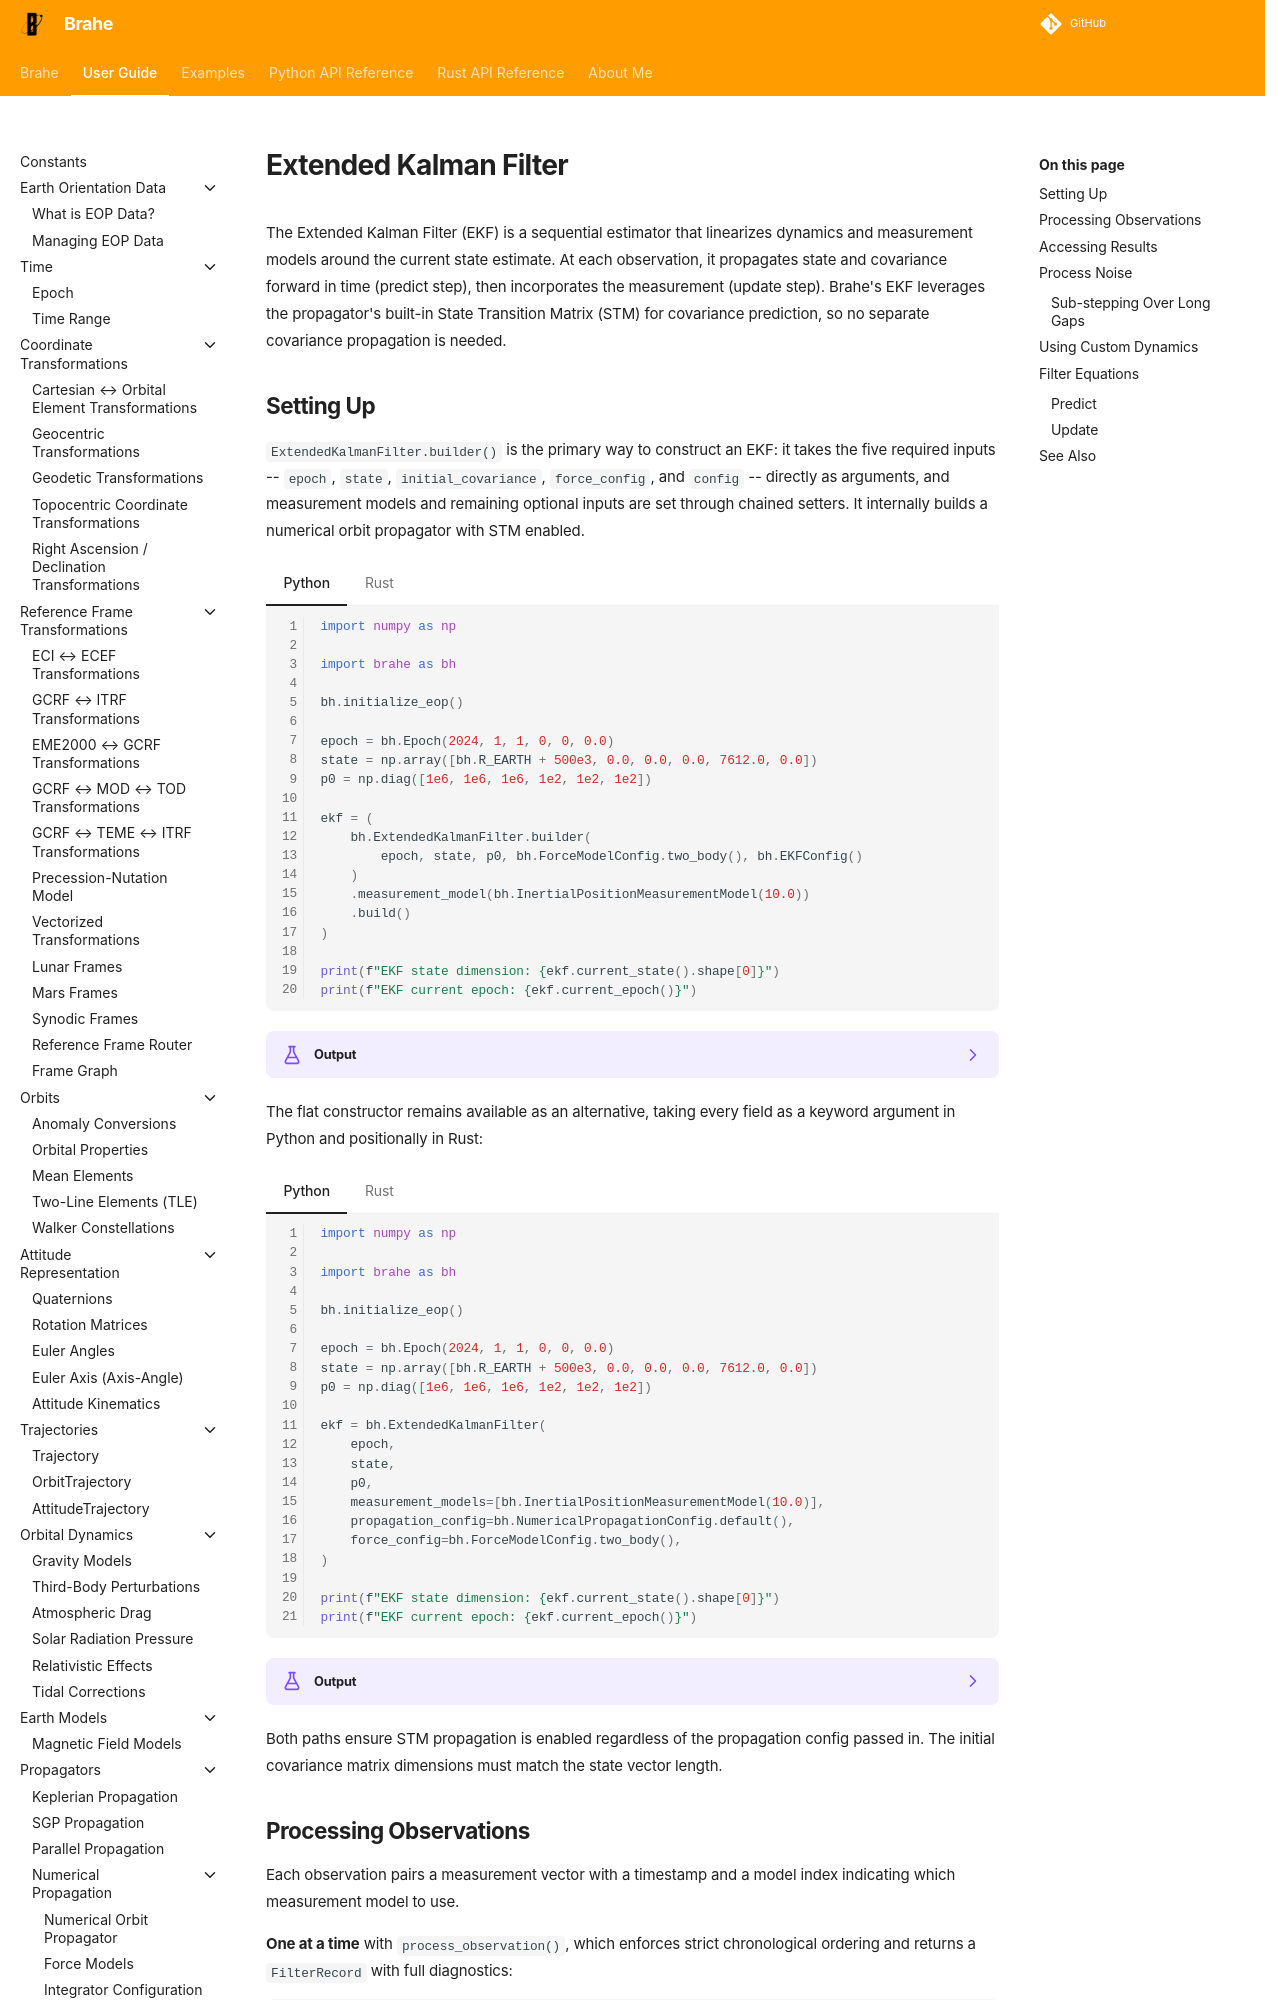

repository: duncaneddy/brahe · page: latest/learn/estimation/extended_kalman_filter.html · generator: mkdocs

# Extended Kalman Filter

The Extended Kalman Filter (EKF) is a sequential estimator that linearizes dynamics and
measurement models around the current state estimate. At each observation, it propagates
state and covariance forward in time (predict step), then incorporates the measurement
(update step). Brahe's EKF leverages the propagator's built-in State Transition Matrix
(STM) for covariance prediction, so no separate covariance propagation is needed.

## Setting Up

`ExtendedKalmanFilter.builder()` is the primary way to construct an EKF: it takes the five
required inputs -- `epoch`, `state`, `initial_covariance`, `force_config`, and `config` --
directly as arguments, and measurement models and remaining optional inputs are set through
chained setters. It internally builds a numerical orbit propagator with STM enabled.

=== "Python"
    ``` python
    --8<-- "./examples/estimation/ekf_builder_construction.py:12"
    ```

=== "Rust"
    ``` rust
    --8<-- "./examples/estimation/ekf_builder_construction.rs:7"
    ```

??? example "Output"
    === "Python"
        ```
        --8<-- "./docs/outputs/estimation/ekf_builder_construction.py.txt"
        ```

    === "Rust"
        ```
        --8<-- "./docs/outputs/estimation/ekf_builder_construction.rs.txt"
        ```

The flat constructor remains available as an alternative, taking every field as a keyword
argument in Python and positionally in Rust:

=== "Python"
    ``` python
    --8<-- "./examples/estimation/ekf_flat_construction.py:10"
    ```

=== "Rust"
    ``` rust
    --8<-- "./examples/estimation/ekf_flat_construction.rs:5"
    ```

??? example "Output"
    === "Python"
        ```
        --8<-- "./docs/outputs/estimation/ekf_flat_construction.py.txt"
        ```

    === "Rust"
        ```
        --8<-- "./docs/outputs/estimation/ekf_flat_construction.rs.txt"
        ```

Both paths ensure STM propagation is enabled regardless of the propagation config passed
in. The initial covariance matrix dimensions must match the state vector length.
